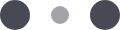
t = 0.00 s
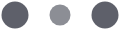
t = 0.10 s
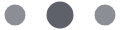
t = 0.30 s
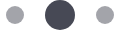
t = 0.40 s
t = 0.50 s: frame unchanged from t = 0.30 s, image omitted
t = 0.70 s: frame unchanged from t = 0.10 s, image omitted

The animated SVG that drew these frames (rendered in a browser with its animation timeline set to each time). Animation: 6 SMIL elements (animate=6); one cycle of 0.80 s, repeats indefinitely.

<svg width="120" height="30" xmlns="http://www.w3.org/2000/svg" fill="#474955">
  <circle cx="15" cy="15" r="15">
    <animate attributeName="r" from="15" to="15" begin="0s" dur="0.8s" values="15;9;15" calcMode="linear" repeatCount="indefinite"/>
    <animate attributeName="fill-opacity" from="1" to="1" begin="0s" dur="0.8s" values="1;.5;1" calcMode="linear" repeatCount="indefinite"/>
  </circle>
  <circle cx="60" cy="15" r="9" fill-opacity=".3">
    <animate attributeName="r" from="9" to="9" begin="0s" dur="0.8s" values="9;15;9" calcMode="linear" repeatCount="indefinite"/>
    <animate attributeName="fill-opacity" from=".5" to=".5" begin="0s" dur="0.8s" values=".5;1;.5" calcMode="linear" repeatCount="indefinite"/>
  </circle>
  <circle cx="105" cy="15" r="15">
    <animate attributeName="r" from="15" to="15" begin="0s" dur="0.8s" values="15;9;15" calcMode="linear" repeatCount="indefinite"/>
    <animate attributeName="fill-opacity" from="1" to="1" begin="0s" dur="0.8s" values="1;.5;1" calcMode="linear" repeatCount="indefinite"/>
  </circle>
</svg>
